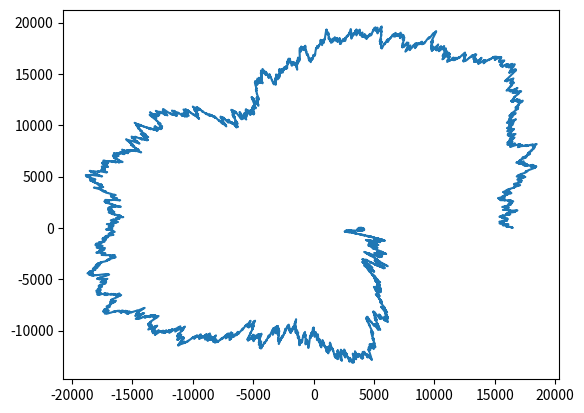

Generate this figure with matplotlib:
import numpy as np
import matplotlib.pyplot as plt


class Satellite:
    EARTH_RADIUS = 6378
    MU = 3.986 * 10 ** 5  # km^3 / s^2
    """Simulates a non-maneuvering target with near constant velocity and system noise as acceleration"""

    def __init__(self, initial_r: float,
                 initial_theta: float,
                 dt: float,
                 orbits: float,
                 system_variance: float) -> None:
        """
        Args:
            initial_r(float): initial radius of satellite [km]
            initial_theta(float): initial real animosity angle [km]
            dt(float): advancement in time [s]
            orbits(float): The number of orbits to take.
            system_variance(float): the variance of the noise that drives the system
        """
        self._radius_zero = self.EARTH_RADIUS + initial_r
        self._noise_var = system_variance
        self._r = np.random.normal(loc=self._radius_zero, scale=self._noise_var)
        self._theta = np.deg2rad(initial_theta)
        self._orbits = orbits
        self._omega = np.sqrt(self.MU / (initial_r ** 3))
        self._x = []
        self._y = []
        self._trajectory_x = []
        self._trajectory_y = []
        self._radius = []
        self._angle = []
        self._time_vector = []
        self._dt = dt
        self._time = int(np.ceil(self._orbits * 2 * np.pi / self._omega))
        self._time_vector = np.arange(0, self._time, self._dt)
        self.initiate()

    def initiate(self) -> None:
        """Run simulation through time and create the trajectory vectors"""
        for curr_time in self._time_vector:
            if curr_time > self._time:
                break
            if self._theta > (2 * np.pi):
                self._theta -= 2 * np.pi
            self._x = self._r * np.cos(self._theta)
            self._y = self._r * np.sin(self._theta)
            self._trajectory_x.append(self._x)
            self._trajectory_y.append(self._y)
            self._radius.append(self._r)
            self._angle.append(self._theta)
            self._theta += self._dt * self._omega
            self._r += np.random.normal(loc=0, scale=self._noise_var)

    def get_state(self, time: float) -> list | None:
        """Get the location of the target at a given time.
            Args:
                time(float): Required time to find.
            Return:
                list: A vector of the x, y trajectory location, velocities and the time in which it was given."""
        if time > self._time:
            print('Time is rather then flight time')
            return None
        idx = np.argmin(np.abs(self._time_vector - time))
        return [self._trajectory_x[idx],
                self._trajectory_y[idx],
                None,
                None,
                self._time_vector[idx]]

    def get_state_radial(self, time: float) -> list | None:
        """Get the location of the target at a given time.
            Args:
                time(float): Required time to find.
            Return:
                list: A vector of the x, y trajectory location, velocities and the time in which it was given."""
        if time > self._time:
            print('Time is rather then flight time')
            return None
        idx = np.argmin(np.abs(self._time_vector - time))
        return [self._radius[idx],
                self._angle[idx],
                None,
                None,
                self._time_vector[idx]]

    @property
    def x_trajectory(self) -> list:
        return self._trajectory_x

    @property
    def y_trajectory(self) -> list:
        return self._trajectory_y

    @property
    def time_vector(self) -> np.array:
        return self._time_vector

    @property
    def radius(self) -> np.array:
        return self._radius


if __name__ == "__main__":
    satellite = Satellite(initial_r=10000,
                          initial_theta=0,
                          dt=1,
                          orbits=1,
                          system_variance=100)

    plt.plot(satellite.x_trajectory, satellite.y_trajectory)
    plt.show()
